Run: headless pygame with SDL's dummy video driver; simulated clock (each Clock.tick advances the game by its frame time, no real sleeping); random seed 0; keys injected as events and as key.get_pressed() state; no mouse input.
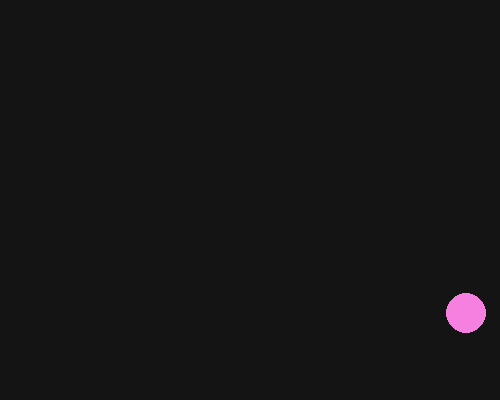
Frame 1 of 4 · flips 1–60 · no input
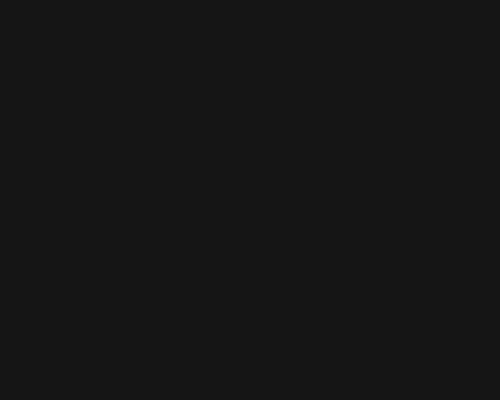
Frame 2 of 4 · flips 61–180 · tapped SPACE, RETURN · held RIGHT (→), D
Frame 3 of 4 · flips 181–300 · held DOWN (↓), S · screen unchanged from frame 2, image omitted
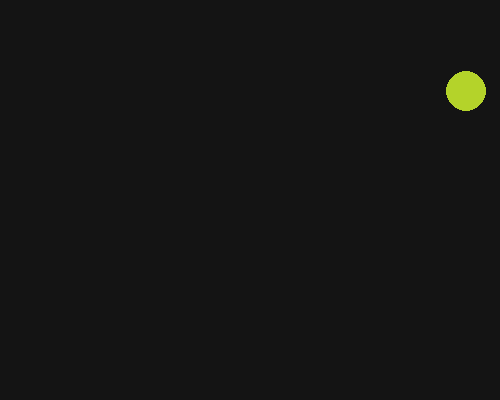
Frame 4 of 4 · flips 301–420 · held LEFT (←), A, UP (↑), W

The pygame program that drew these frames:

import pygame
import random

pygame.init()

WIDTH, HEIGHT = 500, 400
screen = pygame.display.set_mode((WIDTH, HEIGHT))
pygame.display.set_caption("Bouncing Ball Game")

def random_color():
    return (random.randint(30, 255), random.randint(30, 255), random.randint(30, 255))

ball_radius = 20
ball_x = WIDTH // 3
ball_y = HEIGHT // 3
ball_speed_x = 5
ball_speed_y = 3
ball_color = random_color()

running = True
while running:
    pygame.time.delay(25)
    screen.fill((20, 20, 20))
    
    for event in pygame.event.get():
        if event.type == pygame.QUIT:
            running = False

    keys = pygame.key.get_pressed()
    if keys[pygame.K_a]:
        ball_x -= 6
    if keys[pygame.K_d]:
        ball_x += 6
    if keys[pygame.K_w]:
        ball_y -= 6
    if keys[pygame.K_s]:
        ball_y += 6

    ball_x += ball_speed_x
    ball_y += ball_speed_y

    if ball_x - ball_radius < 0 or ball_x + ball_radius > WIDTH:
        ball_speed_x *= -1
        ball_color = random_color()
    if ball_y - ball_radius < 0 or ball_y + ball_radius > HEIGHT:
        ball_speed_y *= -1
        ball_color = random_color()

    pygame.draw.circle(screen, ball_color, (ball_x, ball_y), ball_radius)
    pygame.display.update()

pygame.quit()
